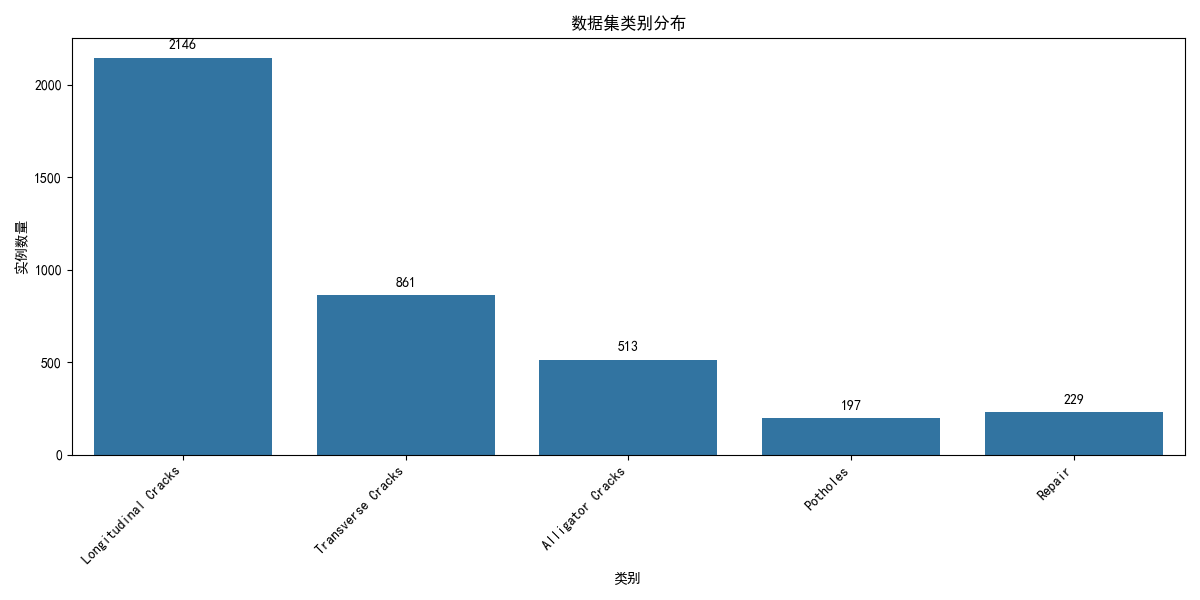

Data behind this chart, as committed beside it:
class_id, count, class_name, percentage
0, 2146, Longitudinal Cracks, 54.38
1, 861, Transverse Cracks, 21.82
2, 513, Alligator Cracks, 13
3, 197, Potholes, 4.992
4, 229, Repair, 5.803
